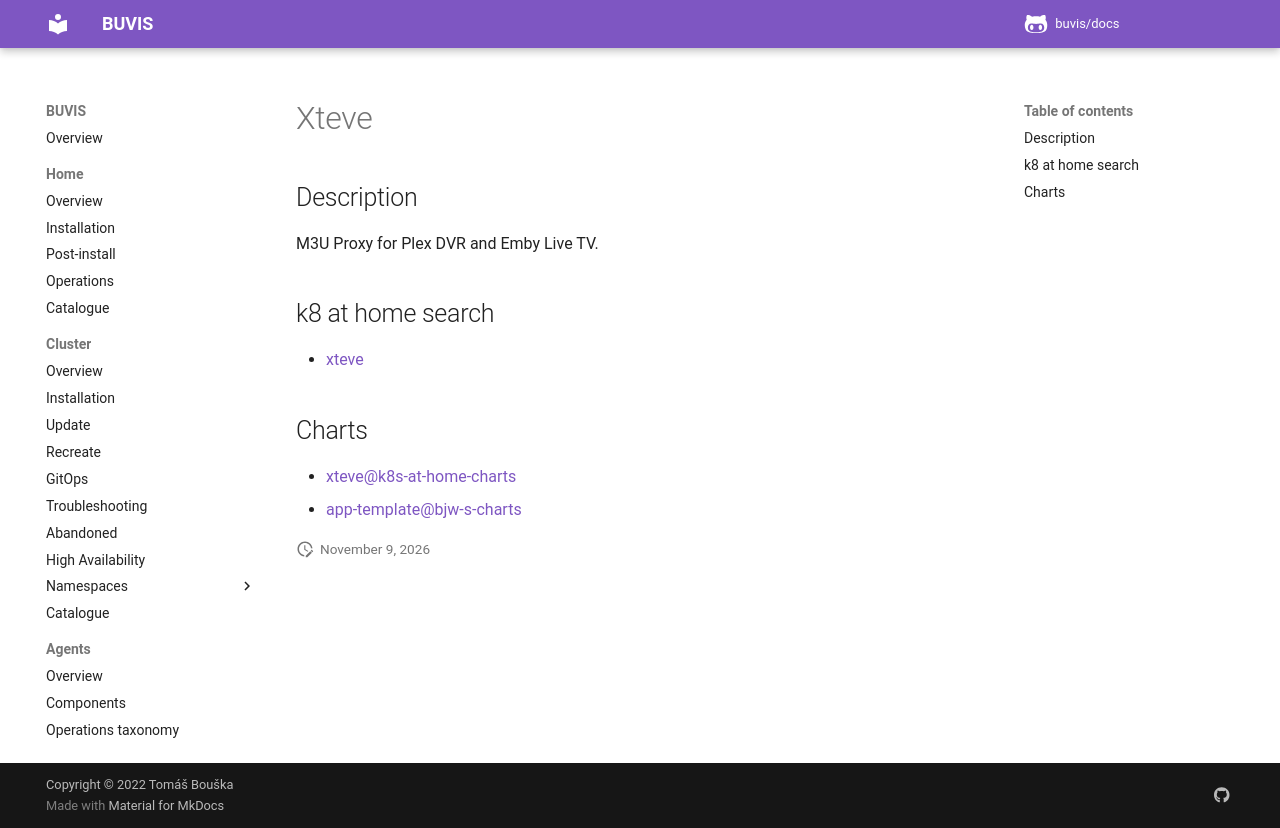

repository: buvis/docs · page: cluster/catalogue/xteve/index.html · generator: mkdocs

# Xteve

## Description

M3U Proxy for Plex DVR and Emby Live TV.

## k8 at home search

- [xteve](https://nanne.dev/k8s-at-home-search/#/xteve)

## Charts

- [xteve@k8s-at-home-charts](https://k8s-at-home.com/charts/)
- [app-template@bjw-s-charts](https://bjw-s.github.io/helm-charts/)
